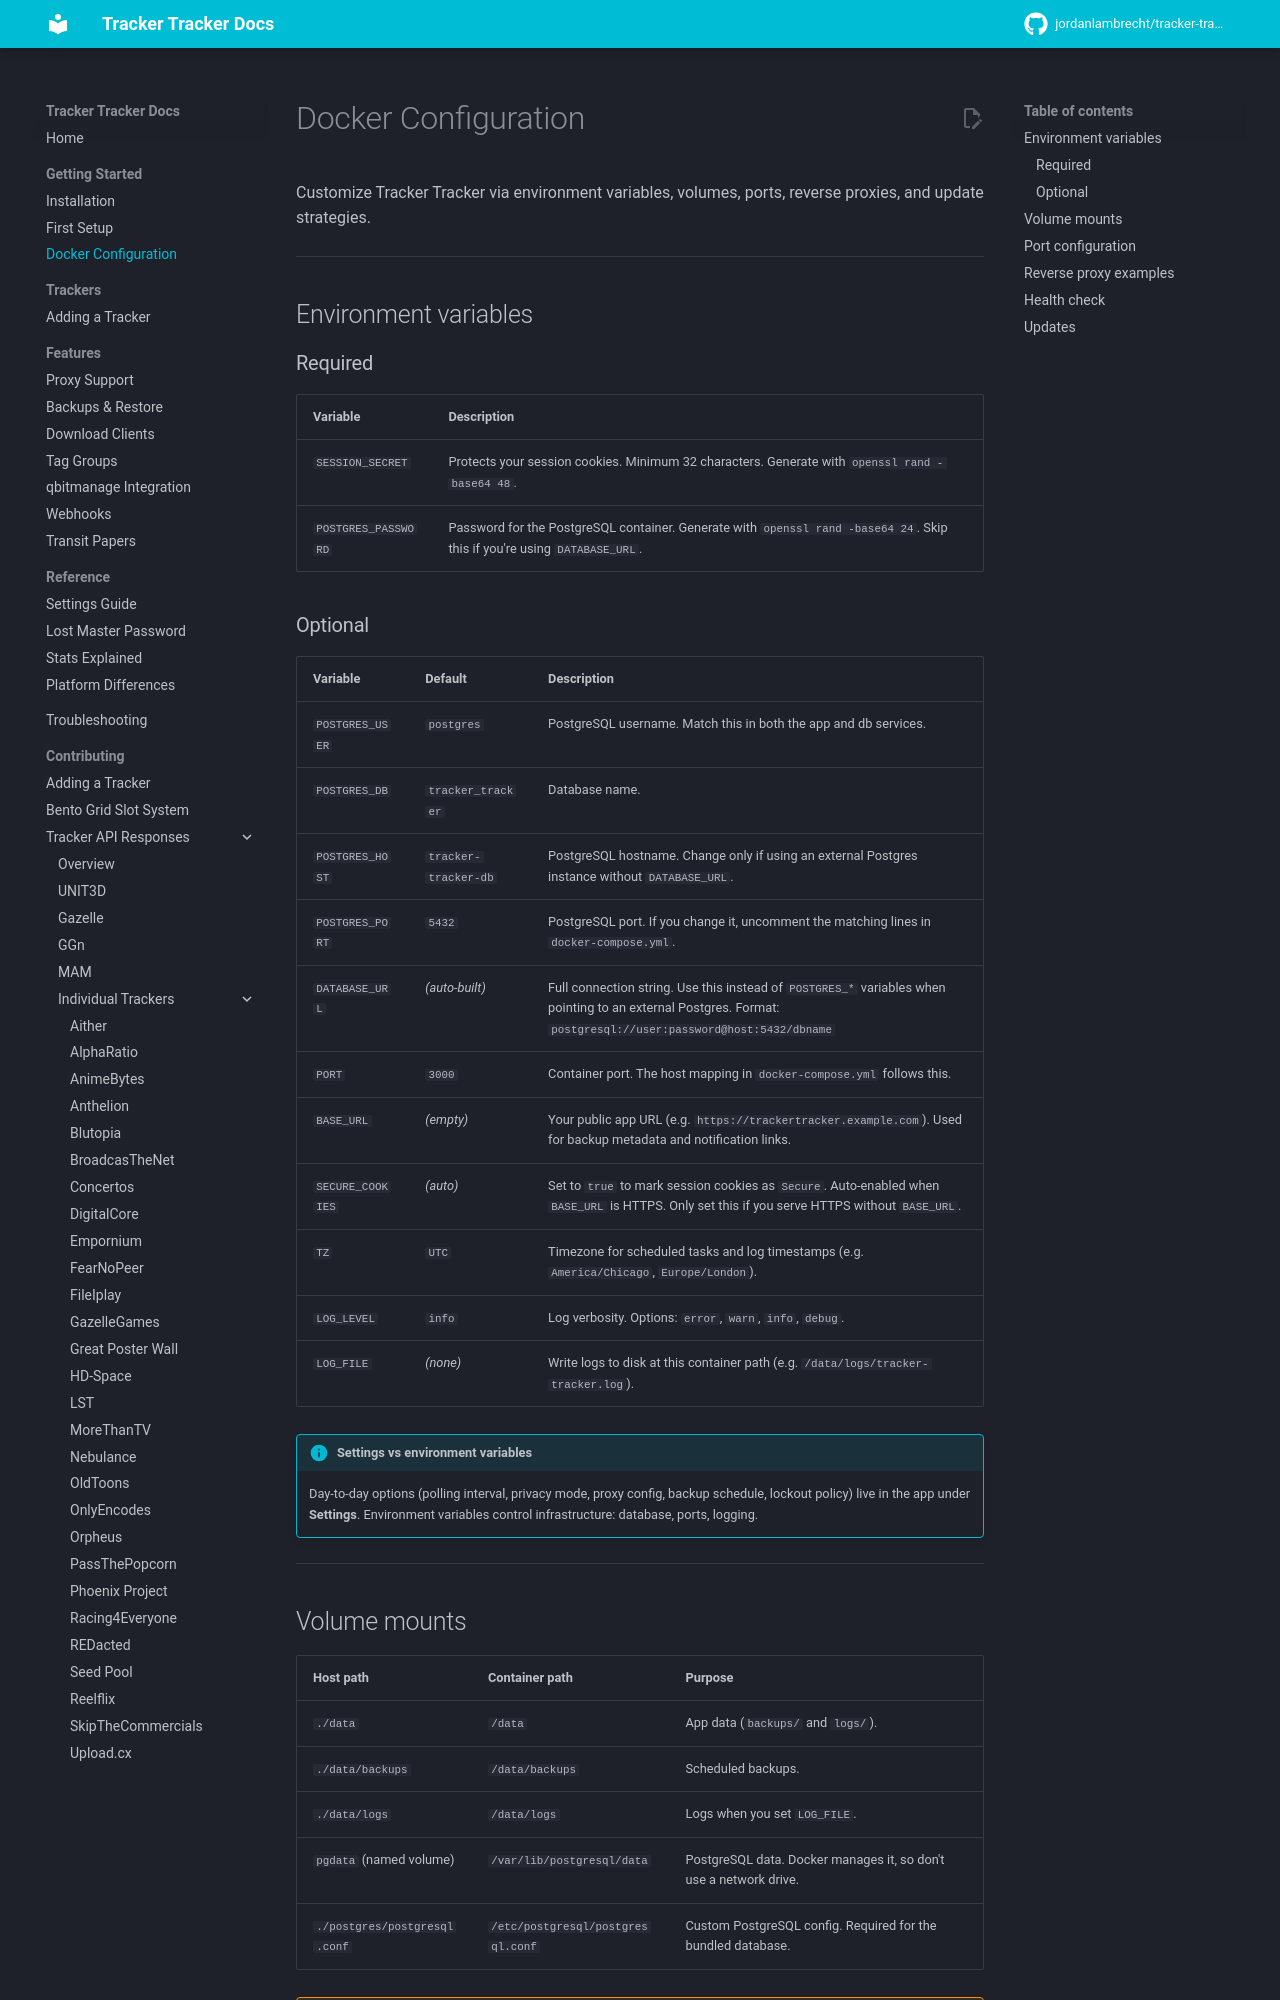

repository: rednato25/tracker-tracker · page: getting-started/docker-config/index.html · generator: mkdocs

---
title: Docker Configuration
description: Environment variables, volumes, ports, reverse proxy examples, and update instructions.
---

# Docker Configuration

Customize Tracker Tracker via environment variables, volumes, ports, reverse proxies, and update strategies.

---

## Environment variables

### Required

| Variable            | Description                                                                                                               |
| ------------------- | ------------------------------------------------------------------------------------------------------------------------- |
| `SESSION_SECRET`    | Protects your session cookies. Minimum 32 characters. Generate with `openssl rand -base64 48`.                            |
| `POSTGRES_PASSWORD` | Password for the PostgreSQL container. Generate with `openssl rand -base64 24`. Skip this if you're using `DATABASE_URL`. |
